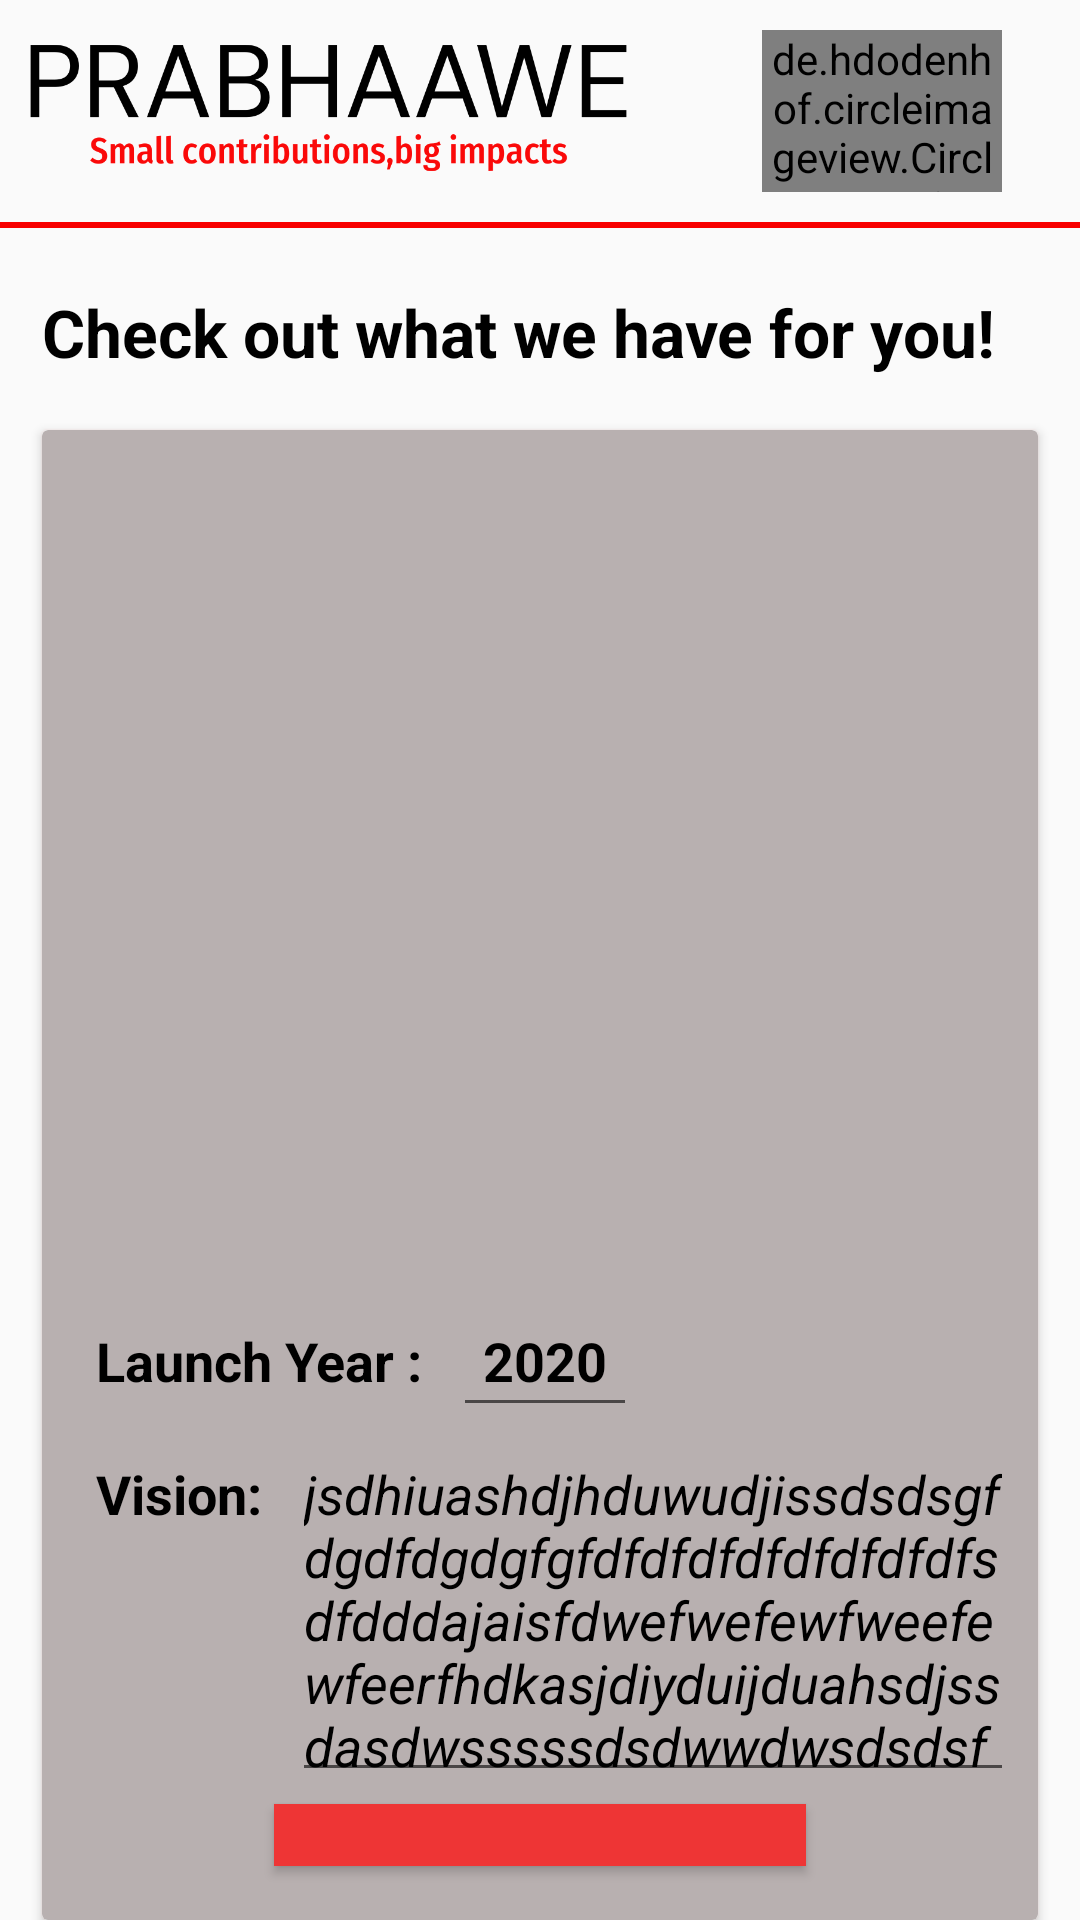

Here is an Android app screen rendered from its layout file. Give the layout XML and the strings, colors and styles it references.
<!-- AndroidManifest.xml: application theme Theme.X -->
<!-- res/layout/fragment_home.xml -->
<?xml version="1.0" encoding="utf-8"?>
<RelativeLayout xmlns:android="http://schemas.android.com/apk/res/android"
    xmlns:app="http://schemas.android.com/apk/res-auto"
    xmlns:tools="http://schemas.android.com/tools"
    android:layout_width="match_parent"
    android:layout_height="match_parent"
    tools:context=".fragment_home">

    <RelativeLayout
        android:id="@+id/home_toolbar"
        android:layout_width="match_parent"
        android:layout_height="wrap_content"
        android:padding="10dp">

        <ImageView
            android:layout_width="199dp"
            android:layout_height="52dp"
            android:layout_alignParentLeft="true"
            android:src="@drawable/logo_home" />

        <de.hdodenhof.circleimageview.CircleImageView
            android:id="@+id/userImage"
            android:layout_width="80dp"
            android:layout_height="54dp"
            android:layout_alignParentRight="true"
            android:layout_marginRight="16dp"
            android:src="@drawable/profile_icon"
            app:civ_circle_background_color="@color/black" />

    </RelativeLayout>

    <View
        android:id="@+id/view_toolbar"
        android:layout_width="match_parent"
        android:layout_height="2dp"
        android:layout_below="@+id/home_toolbar"
        android:background="@color/Red" />

    <TextView
        android:id="@+id/tv_intro"
        android:layout_width="match_parent"
        android:layout_height="wrap_content"
        android:layout_below="@id/view_toolbar"
        android:layout_marginLeft="14dp"
        android:layout_marginTop="20dp"
        android:layout_marginRight="14dp"
        android:elevation="12dp"
        android:text="Check out what we have for you!"
        android:textColor="@color/black"
        android:textSize="22sp"
        android:textStyle="bold" />


    <androidx.cardview.widget.CardView
        android:layout_width="match_parent"
        android:layout_height="wrap_content"
        android:layout_below="@id/tv_intro"
        android:layout_marginLeft="14dp"
        android:layout_marginTop="18dp"
        android:layout_marginRight="14dp"
        android:elevation="8dp"
        android:outlineAmbientShadowColor="@color/LighterRed"
        app:cardBackgroundColor="@color/Grey">

        <LinearLayout
            android:layout_width="match_parent"
            android:layout_height="match_parent"
            android:layout_margin="8dp"
            android:orientation="vertical">

            <ImageView
                android:layout_width="match_parent"
                android:layout_height="280dp"
                android:elevation="16dp"
                android:src="@drawable/eg" />

            <LinearLayout
                android:layout_width="wrap_content"
                android:layout_height="wrap_content"
                android:orientation="horizontal">

                <TextView
                    android:layout_width="match_parent"
                    android:layout_height="wrap_content"
                    android:elevation="16dp"
                    android:padding="10dp"
                    android:text="Launch Year :"
                    android:textColor="@color/black"
                    android:textSize="18sp"
                    android:textStyle="bold" />

                <EditText
                    android:id="@+id/launchYear"
                    android:layout_width="wrap_content"
                    android:layout_height="wrap_content"
                    android:elevation="16dp"
                    android:padding="10dp"
                    android:text="2020"
                    android:textColor="@color/black"
                    android:textSize="18sp"
                    android:textStyle="bold" />

            </LinearLayout>

            <LinearLayout
                android:layout_width="wrap_content"
                android:layout_height="wrap_content"
                android:orientation="horizontal">

                <TextView
                    android:layout_width="match_parent"
                    android:layout_height="wrap_content"
                    android:elevation="16dp"
                    android:padding="10dp"
                    android:text="Vision:"
                    android:textColor="@color/black"
                    android:textSize="18sp"
                    android:textStyle="bold" />

                <EditText
                    android:id="@+id/vision"
                    android:layout_width="wrap_content"
                    android:layout_height="wrap_content"
                    android:elevation="16dp"
                    android:maxLines="5"
                    android:padding="4dp"
                    android:text="jsdhiuashdjhduwudjissdsdsgfdgdfdgdgfgfdfdfdfdfdfdfdfdfsdfdddajaisfdwefwefewfweefewfeerfhdkasjdiyduijduahsdjssdasdwsssssdsdwwdwsdsdsfrhgnhgbg"
                    android:textColor="@color/black"
                    android:textSize="18sp"
                    android:textStyle="italic" />
            </LinearLayout>


            <Button
                android:layout_width="wrap_content"
                android:layout_height="wrap_content"
                android:layout_gravity="center"
                android:layout_margin="10dp"
                android:layout_marginTop="7dp"
                android:background="@color/LighterRed"
                android:elevation="16dp"
                android:padding="12dp"
                android:shadowColor="@color/white"
                android:text="explore More >>"
                android:textColor="@color/black"
                android:textSize="18sp"
                android:textStyle="bold" />


        </LinearLayout>

    </androidx.cardview.widget.CardView>


</RelativeLayout>
<!-- resources referenced by this layout -->
<resources>
  <color name="Grey">#B8B0B0</color>
  <color name="LighterRed">#EE3535</color>
  <color name="Red">#F80000</color>
  <color name="black">#FF000000</color>
  <color name="white">#FFFFFFFF</color>
  <!-- drawable logo_home: png bitmap (drawable, 26058 bytes) -->
  <!-- drawable profile_icon: png bitmap (drawable-v24, 96257 bytes) -->
  <style name="Theme.X" parent="Theme.AppCompat.Light.NoActionBar">
          
          <item name="colorPrimary">@color/purple_500</item>
          <item name="colorPrimaryVariant">@color/purple_700</item>
          <item name="colorOnPrimary">@color/white</item>
          
          <item name="colorSecondary">@color/teal_200</item>
          <item name="colorSecondaryVariant">@color/teal_700</item>
          <item name="colorOnSecondary">@color/black</item>
          
          <item name="android:statusBarColor">?attr/colorPrimaryVariant</item>
          
      </style>
  <color name="purple_500">#FF6200EE</color>
  <color name="purple_700">#FF3700B3</color>
  <color name="teal_200">#FF03DAC5</color>
  <color name="teal_700">#FF018786</color>
</resources>
